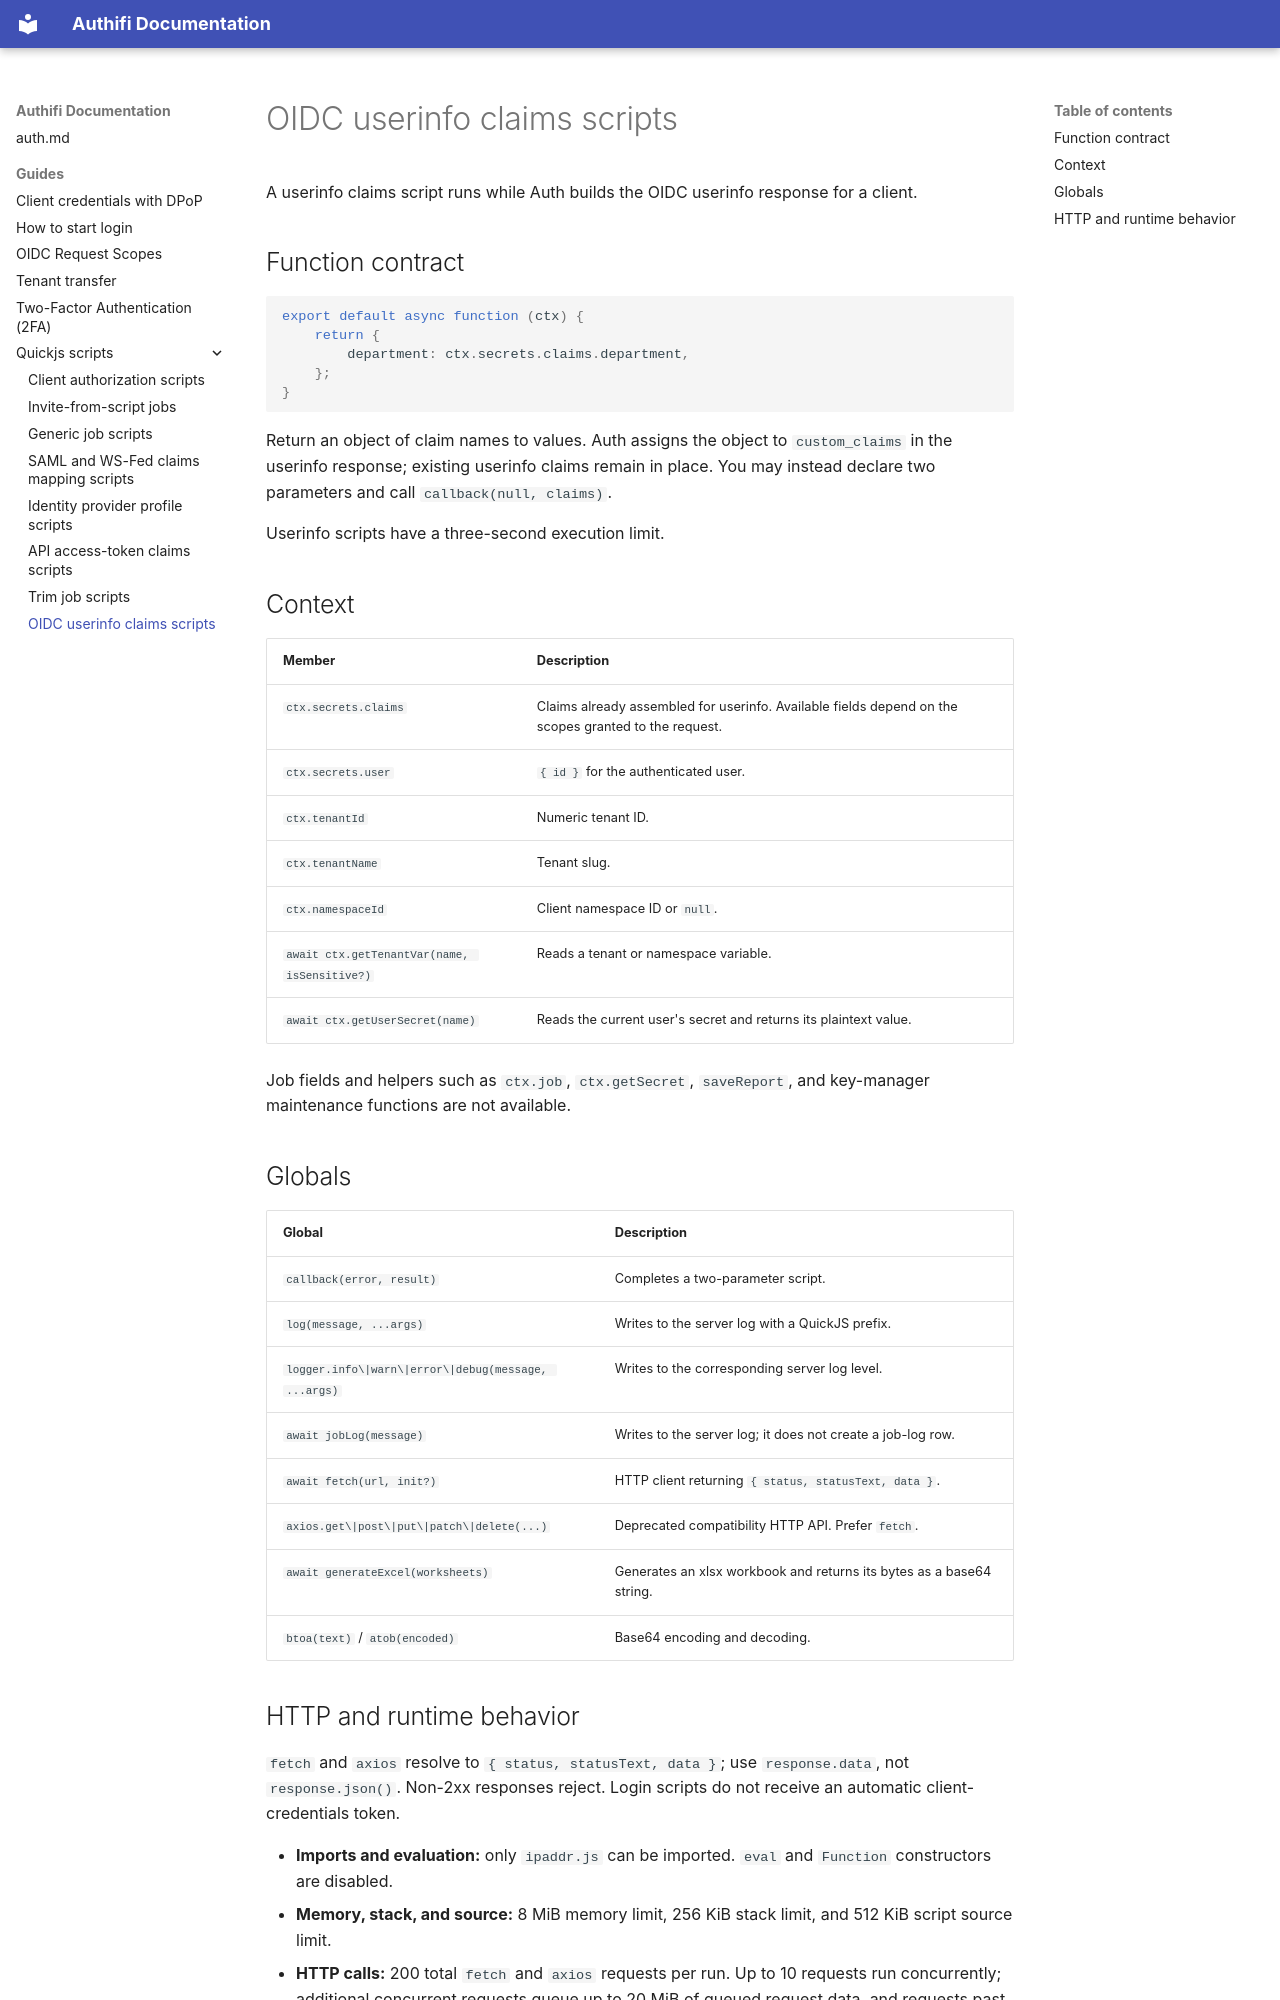

repository: Authifi/docs · page: guides/quickjs-scripts/user-info/index.html · generator: mkdocs

---
title: OIDC userinfo claims scripts
---

<!-- Generated from idbroker: packages/ng-auth/src/assets/docs/quickjs-scripts/user-info.md. Edit it there, not in Authifi/docs. -->

# OIDC userinfo claims scripts

A userinfo claims script runs while Auth builds the OIDC userinfo response for a client.

## Function contract

```js
export default async function (ctx) {
    return {
        department: ctx.secrets.claims.department,
    };
}
```

Return an object of claim names to values. Auth assigns the object to `custom_claims` in the userinfo response; existing userinfo claims remain in place. You may instead declare two parameters and call `callback(null, claims)`.

Userinfo scripts have a three-second execution limit.

## Context

| Member                                       | Description                                                                                          |
| -------------------------------------------- | ---------------------------------------------------------------------------------------------------- |
| `ctx.secrets.claims`                         | Claims already assembled for userinfo. Available fields depend on the scopes granted to the request. |
| `ctx.secrets.user`                           | `{ id }` for the authenticated user.                                                                 |
| `ctx.tenantId`                               | Numeric tenant ID.                                                                                   |
| `ctx.tenantName`                             | Tenant slug.                                                                                         |
| `ctx.namespaceId`                            | Client namespace ID or `null`.                                                                       |
| `await ctx.getTenantVar(name, isSensitive?)` | Reads a tenant or namespace variable.                                                                |
| `await ctx.getUserSecret(name)`              | Reads the current user's secret and returns its plaintext value.                                     |

Job fields and helpers such as `ctx.job`, `ctx.getSecret`, `saveReport`, and key-manager maintenance functions are not available.

## Globals

| Global                                              | Description                                                          |
| --------------------------------------------------- | -------------------------------------------------------------------- |
| `callback(error, result)`                           | Completes a two-parameter script.                                    |
| `log(message, ...args)`                             | Writes to the server log with a QuickJS prefix.                      |
| `logger.info\|warn\|error\|debug(message, ...args)` | Writes to the corresponding server log level.                        |
| `await jobLog(message)`                             | Writes to the server log; it does not create a job-log row.          |
| `await fetch(url, init?)`                           | HTTP client returning `{ status, statusText, data }`.                |
| `axios.get\|post\|put\|patch\|delete(...)`          | Deprecated compatibility HTTP API. Prefer `fetch`.                   |
| `await generateExcel(worksheets)`                   | Generates an xlsx workbook and returns its bytes as a base64 string. |
| `btoa(text)` / `atob(encoded)`                      | Base64 encoding and decoding.                                        |
